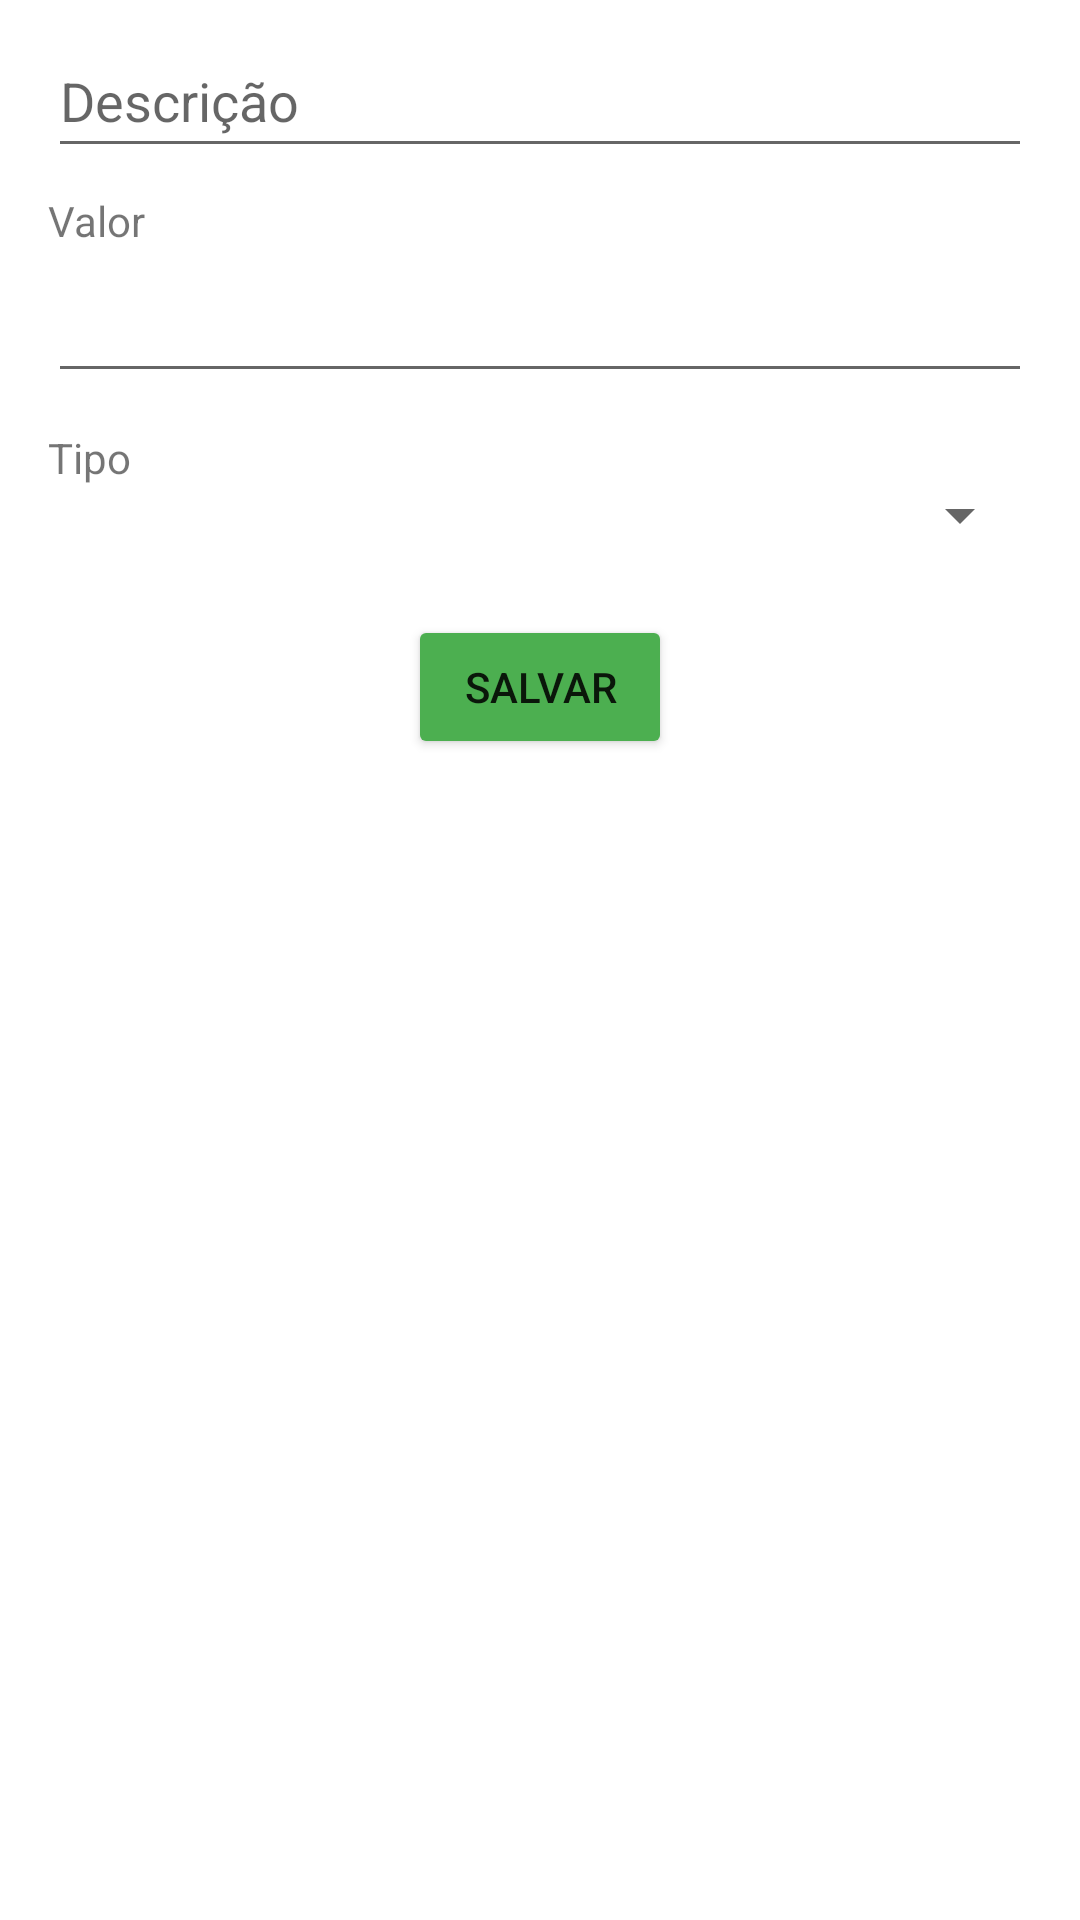

This screen was rendered from an Android layout file. Write that file and the resources it references.
<!-- AndroidManifest.xml: application theme Theme.SintomasEnfermagem -->
<!-- res/layout/activity_fixed_expense_view.xml -->
<?xml version="1.0" encoding="utf-8"?>
<androidx.constraintlayout.widget.ConstraintLayout xmlns:android="http://schemas.android.com/apk/res/android"
    xmlns:app="http://schemas.android.com/apk/res-auto"
    xmlns:tools="http://schemas.android.com/tools"
    android:layout_width="match_parent"
    android:layout_height="match_parent"
    tools:context=".activity.FixedExpenseCard">

    <EditText
        android:id="@+id/descriptionTF"
        android:layout_width="0dp"
        android:layout_height="wrap_content"
        android:layout_marginStart="16dp"
        android:layout_marginTop="8dp"
        android:layout_marginEnd="16dp"
        android:ems="10"
        android:hint="@string/description_input"
        android:inputType="textPersonName"
        android:minHeight="48dp"
        app:layout_constraintEnd_toEndOf="parent"
        app:layout_constraintStart_toStartOf="parent"
        app:layout_constraintTop_toTopOf="parent" />

    <EditText
        android:id="@+id/valueTF"
        android:layout_width="0dp"
        android:layout_height="wrap_content"
        android:layout_marginStart="16dp"
        android:layout_marginEnd="16dp"
        android:ems="10"
        android:inputType="numberDecimal"
        android:minHeight="48dp"
        app:layout_constraintEnd_toEndOf="parent"
        app:layout_constraintHorizontal_bias="0.0"
        app:layout_constraintStart_toStartOf="parent"
        app:layout_constraintTop_toBottomOf="@+id/textView3"
        tools:ignore="SpeakableTextPresentCheck" />

    <TextView
        android:id="@+id/textView3"
        android:layout_width="0dp"
        android:layout_height="wrap_content"
        android:layout_marginStart="16dp"
        android:layout_marginTop="8dp"
        android:layout_marginEnd="16dp"
        android:text="@string/value_input"
        app:layout_constraintEnd_toEndOf="parent"
        app:layout_constraintStart_toStartOf="parent"
        app:layout_constraintTop_toBottomOf="@+id/descriptionTF" />

    <Button
        android:id="@+id/saveBtn"
        android:layout_width="wrap_content"
        android:layout_height="wrap_content"
        android:layout_marginTop="24dp"
        android:backgroundTint="@color/accent"
        android:text="Salvar"
        app:iconTint="?attr/colorSecondaryVariant"
        app:layout_constraintEnd_toEndOf="parent"
        app:layout_constraintStart_toStartOf="parent"
        app:layout_constraintTop_toBottomOf="@+id/typeSelect"
        tools:ignore="TextContrastCheck,TextContrastCheck" />

    <Spinner
        android:id="@+id/typeSelect"
        android:layout_width="0dp"
        android:layout_height="19dp"
        android:layout_marginStart="16dp"
        android:layout_marginEnd="16dp"
        app:layout_constraintEnd_toEndOf="parent"
        app:layout_constraintHorizontal_bias="0.0"
        app:layout_constraintStart_toStartOf="parent"
        app:layout_constraintTop_toBottomOf="@+id/textView2"
        tools:ignore="TouchTargetSizeCheck,SpeakableTextPresentCheck" />

    <TextView
        android:id="@+id/textView2"
        android:layout_width="0dp"
        android:layout_height="wrap_content"
        android:layout_marginStart="16dp"
        android:layout_marginTop="12dp"
        android:layout_marginEnd="16dp"
        android:text="@string/type_input"
        app:layout_constraintEnd_toEndOf="parent"
        app:layout_constraintHorizontal_bias="0.0"
        app:layout_constraintStart_toStartOf="parent"
        app:layout_constraintTop_toBottomOf="@+id/valueTF" />
</androidx.constraintlayout.widget.ConstraintLayout>
<!-- resources referenced by this layout -->
<resources>
  <color name="accent">#4CAF50</color>
  <string name="description_input">Descrição</string>
  <string name="type_input">Tipo</string>
  <string name="value_input">Valor</string>
  <style name="Theme.SintomasEnfermagem" parent="Theme.MaterialComponents.DayNight.DarkActionBar">
          
          <item name="colorPrimary">@color/primary</item>
          <item name="colorPrimaryVariant">@color/primary_dark</item>
          <item name="colorOnPrimary">@color/black</item>
          
          <item name="colorSecondary">@color/accent</item>
          <item name="colorSecondaryVariant">@color/teal_700</item>
          <item name="colorOnSecondary">@color/black</item>
          
          <item name="android:statusBarColor" tools:targetApi="l">?attr/colorPrimaryVariant</item>
          
      </style>
  <color name="primary">#3F51B5</color>
  <color name="primary_dark">#303F9F</color>
  <color name="black">#FF000000</color>
  <color name="teal_700">#FF018786</color>
</resources>
